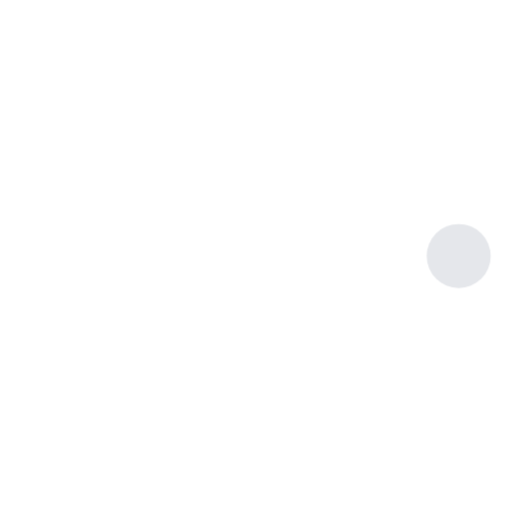
t = 0.00 s
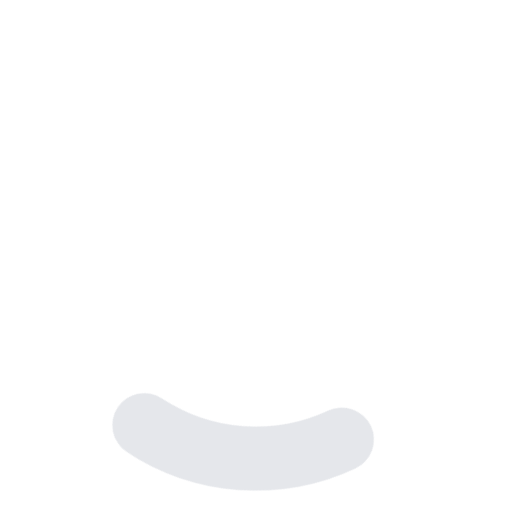
t = 0.24 s
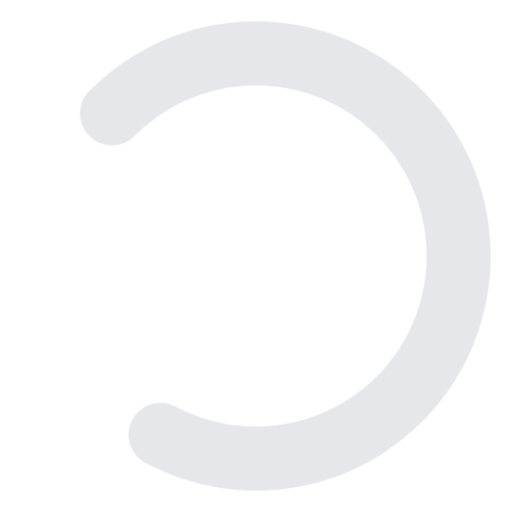
t = 0.71 s
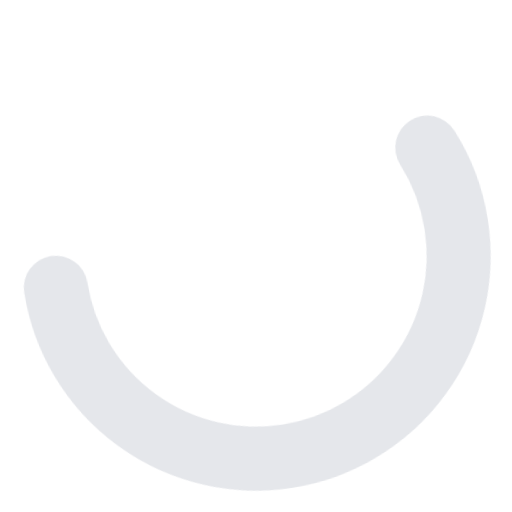
t = 0.95 s
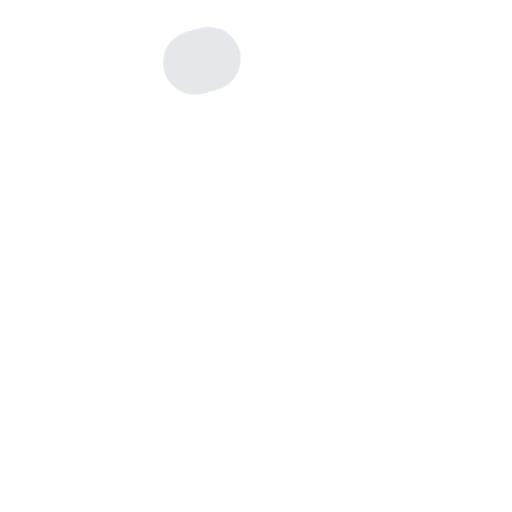
t = 1.43 s
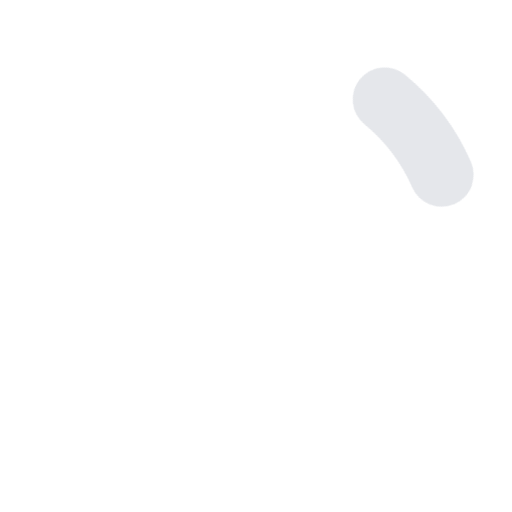
t = 1.66 s

The animated SVG that drew these frames (rendered in a browser with its animation timeline set to each time). Animation: 2 CSS @keyframes rules; one cycle of 2.00 s, repeats indefinitely.

<svg width="24" height="24" stroke="#E5E7EB" viewBox="0 0 24 24" xmlns="http://www.w3.org/2000/svg"><style>.spinner_V8m1{transform-origin:center;animation:spinner_zKoa 2s linear infinite}.spinner_V8m1 circle{stroke-linecap:round;animation:spinner_YpZS 1.5s ease-in-out infinite}@keyframes spinner_zKoa{100%{transform:rotate(360deg)}}@keyframes spinner_YpZS{0%{stroke-dasharray:0 150;stroke-dashoffset:0}47.5%{stroke-dasharray:42 150;stroke-dashoffset:-16}95%,100%{stroke-dasharray:42 150;stroke-dashoffset:-59}}</style><g class="spinner_V8m1"><circle cx="12" cy="12" r="9.5" fill="none" stroke-width="3"></circle></g></svg>
